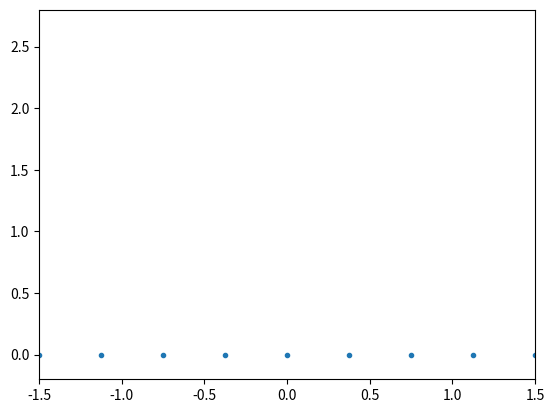

Reproduce this figure in Python.
""" mirrorplot
GOAL: calculate angle of mirror, depending on time of day
depending on location relative to focalpoint
[redacted]
DATE: 20230325
TODO:
    - define shape
    - calculate output angle
    - calculate input angle
    - plot shape
    - plot input angles
    - plot output angles
    - plot mirrors
DONE:
    - nothing

"""
#% imports
import numpy as np
from matplotlib import pyplot as plt
from numpy import cos, sin, tan, arctan2 as atan, pi
#% constants
tau = 2*pi
todeg=180/pi
#plotbounds
xsize = 3
xmin = -1.5
xmax = xmin+xsize
ysize = 3
ymin = -0.2
ymax = ymin+ysize
x=[]
y=[]

#% function defines
def phi_in(time):
    # time in hours, starting at 6 in the morning
    # ending at 18 in the afternoon
    # 12 is in the middle
    # rate is linear I guess..
    clockfraction=(time-12)/24
    return tau*clockfraction

def phi_out(pos):
    return atan(pos,1)

def phi_mirror(time, d=-10):
    return (phi_in(time) + phi_out(d))/2

#% shape defines
def phi_corner(pos):
    #position is always at h=0
    xoff=-xmin-pos
    yoff= ysize+ymin
    print(xoff, yoff)
    return atan(xoff,yoff)

def ray(pos,hour):
    #calc incoming ray bounds
    ochtend = 0
    if hour < 12:
        msg = "laat"
        if phi_in(hour)<phi_corner(pos) and ochtend == 1:
        #calculate height
            msg = "vroeg"
        print(msg, "in de ochtend", phi_in(hour), phi_corner(pos))
    #if phi_in(hour)>phi_corner(pos) and
#% run the sucker
def main():
    t= [3]#range(6,18+1)
    d = np.linspace(xmin, xmax, 9)
    for hour in t:
        for pos in d:
            x.append(pos)
            y.append(0)
    return 1
if __name__ == '__main__':
    main()
    plt.plot(x,y,'.')
    plt.xlim(xmin,xmax)
    plt.ylim(ymin,ymax)
    plt.show()